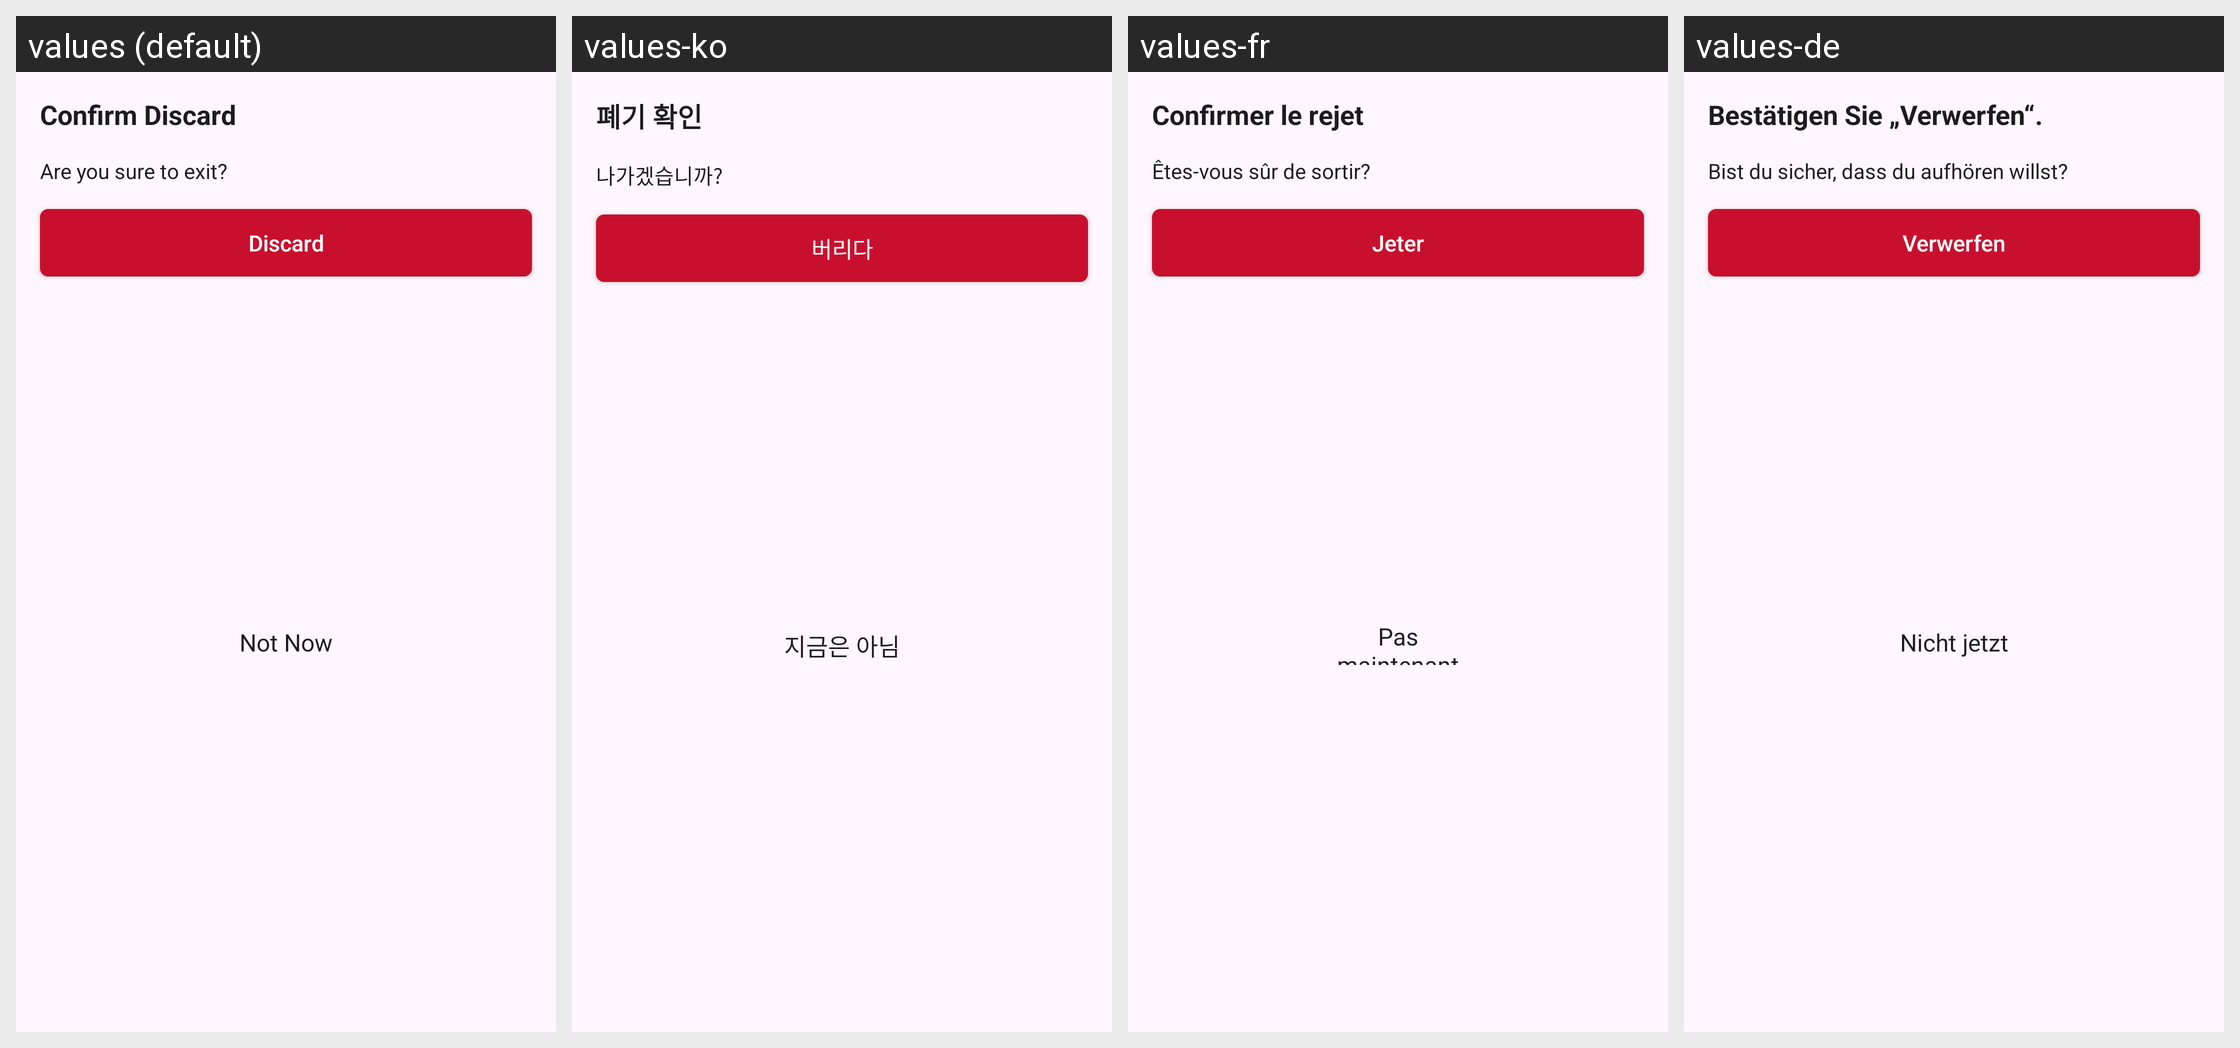

This grid shows one Android layout under several languages. Give, for every string resource on the screen, its name, the default text and each shown locale's text.
Android screen res/layout/scanning_discard_dialog_layout.xml rendered under 4 locales, left to right: values (default), values-ko, values-fr, values-de. Device: Nexus 5 (rendered at 1080×1920; each locale shown at half size, 540×960, under a caption strip naming it); theme Theme.TimeWrap.
Other locales in the repository, not shown: values-ar, values-bn, values-es, values-hi, values-in, values-it, values-ja, values-pt, values-ru, values-th, values-tr.
Strings drawn on this screen, with the default value and each locale's value (text and hints the layout hard-codes, and strings that could not be matched under every locale, appear in the picture but are not listed):

not_now
  values: Not Now
  values-ko: 지금은 아님
  values-fr: Pas maintenant
  values-de: Nicht jetzt

discard
  values: Discard
  values-ko: 버리다
  values-fr: Jeter
  values-de: Verwerfen

confirm_discard
  values: Confirm Discard
  values-ko: 폐기 확인
  values-fr: Confirmer le rejet
  values-de: Bestätigen Sie „Verwerfen“.

are_you_sure_to_exit
  values: Are you sure to exit?
  values-ko: 나가겠습니까?
  values-fr: Êtes-vous sûr de sortir?
  values-de: Bist du sicher, dass du aufhören willst?
